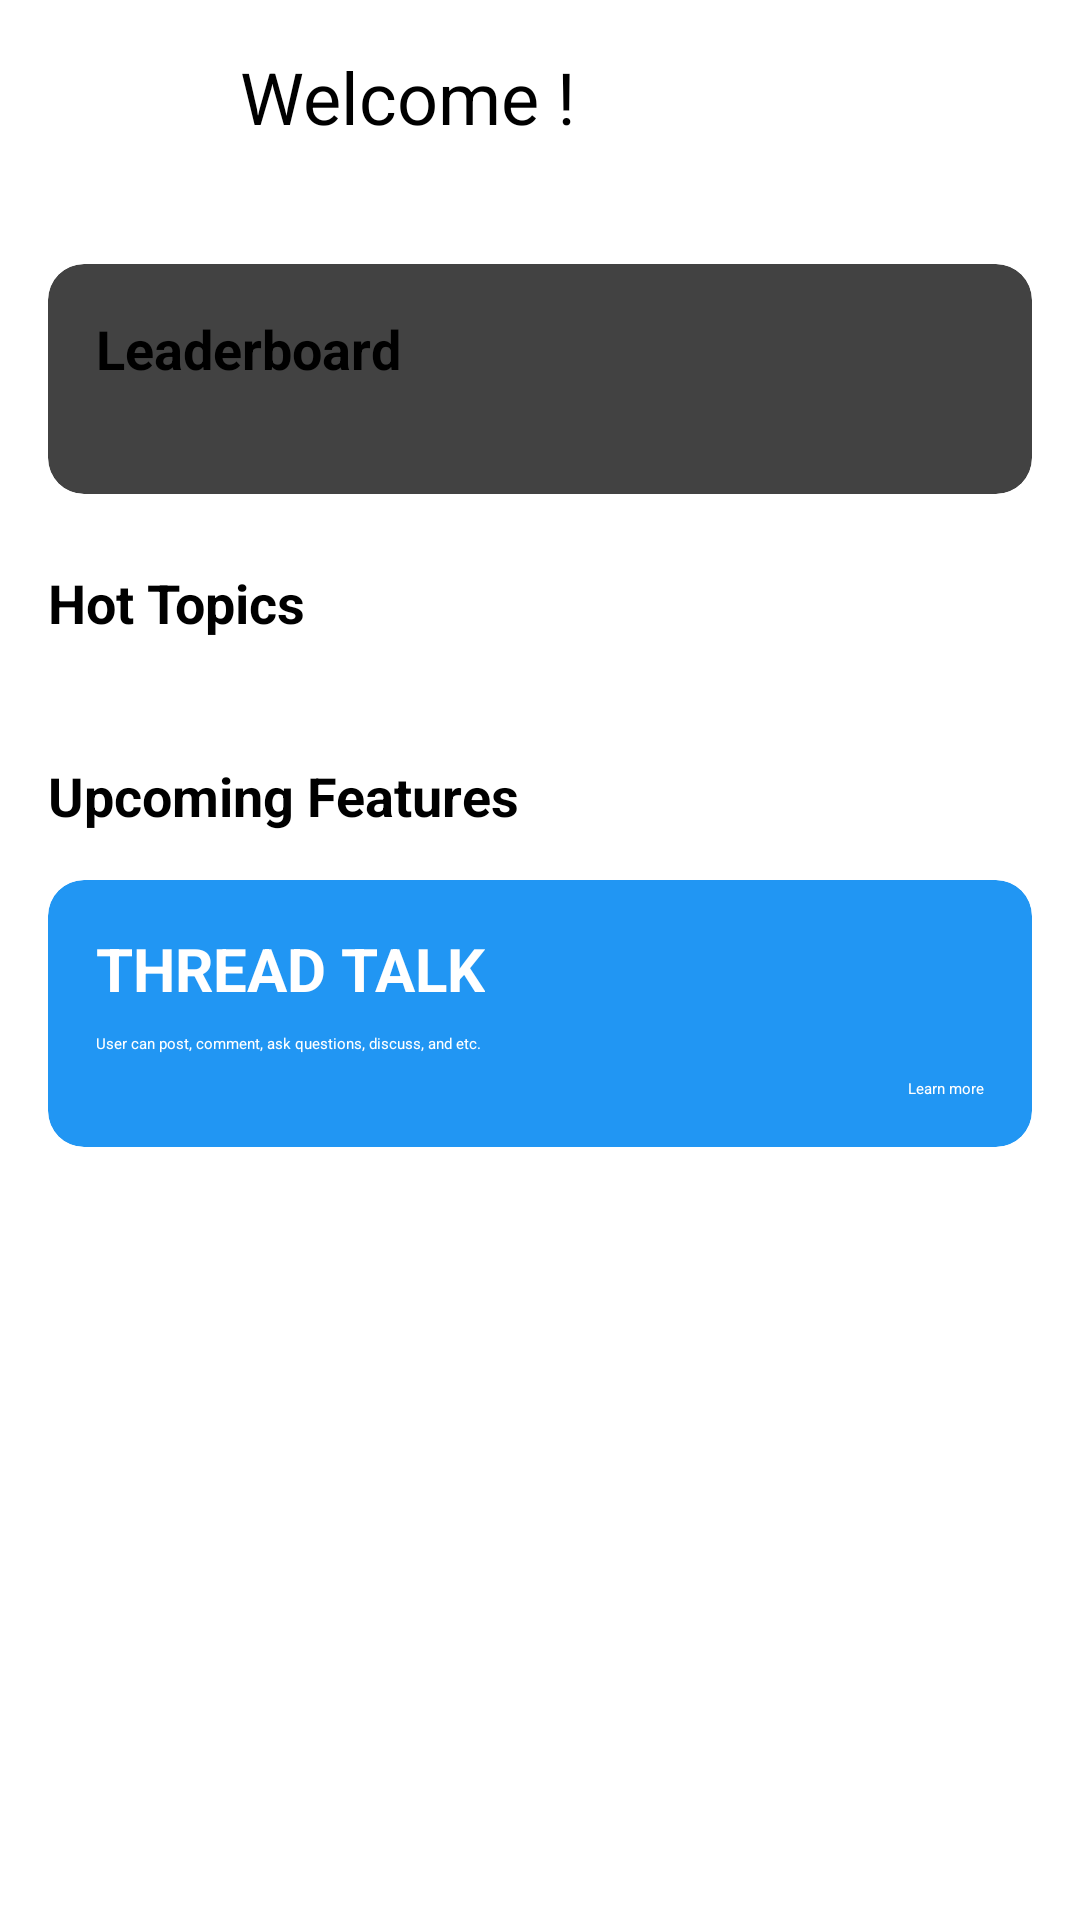

Write the Android layout XML for this screen, with the resource values it uses.
<!-- AndroidManifest.xml: application theme Theme.AndroidLearning -->
<!-- res/layout/fragment_home.xml -->
<?xml version="1.0" encoding="utf-8"?>
<androidx.core.widget.NestedScrollView xmlns:android="http://schemas.android.com/apk/res/android"
    xmlns:app="http://schemas.android.com/apk/res-auto"
    xmlns:tools="http://schemas.android.com/tools"
    android:layout_width="match_parent"
    android:layout_height="match_parent">

    <androidx.constraintlayout.widget.ConstraintLayout
        android:layout_width="match_parent"
        android:layout_height="wrap_content"
        android:padding="16dp">

        
        <ImageView
            android:id="@+id/ivAvatar"
            android:layout_width="48dp"
            android:layout_height="48dp"
            android:src="@drawable/ic_avatar_placeholder"
            app:layout_constraintStart_toStartOf="parent"
            app:layout_constraintTop_toTopOf="parent" />

        <TextView
            android:id="@+id/tvWelcome"
            android:layout_width="wrap_content"
            android:layout_height="wrap_content"
            android:layout_marginStart="16dp"
            android:text="Welcome !"
            android:textSize="24sp"
            app:layout_constraintStart_toEndOf="@id/ivAvatar"
            app:layout_constraintTop_toTopOf="@id/ivAvatar" />

        
        <androidx.cardview.widget.CardView
            android:id="@+id/cardLeaderboard"
            android:layout_width="0dp"
            android:layout_height="wrap_content"
            android:layout_marginTop="24dp"
            app:cardCornerRadius="12dp"
            app:cardElevation="4dp"
            app:layout_constraintEnd_toEndOf="parent"
            app:layout_constraintStart_toStartOf="parent"
            app:layout_constraintTop_toBottomOf="@id/ivAvatar">

            <LinearLayout
                android:layout_width="match_parent"
                android:layout_height="wrap_content"
                android:orientation="vertical"
                android:padding="16dp">

                <TextView
                    android:layout_width="wrap_content"
                    android:layout_height="wrap_content"
                    android:text="Leaderboard"
                    android:textSize="18sp"
                    android:textStyle="bold" />

                <TextView
                    android:id="@+id/tvLeaderboardUpdate"
                    android:layout_width="wrap_content"
                    android:layout_height="wrap_content"
                    android:layout_marginTop="4dp"
                    android:textColor="@android:color/darker_gray"
                    android:textSize="12sp"
                    tools:text="Updated 20/10/2024" />

            </LinearLayout>

        </androidx.cardview.widget.CardView>

        
        <TextView
            android:id="@+id/tvHotTopics"
            android:layout_width="wrap_content"
            android:layout_height="wrap_content"
            android:layout_marginTop="24dp"
            android:text="Hot Topics"
            android:textSize="18sp"
            android:textStyle="bold"
            app:layout_constraintStart_toStartOf="parent"
            app:layout_constraintTop_toBottomOf="@id/cardLeaderboard" />

        <androidx.recyclerview.widget.RecyclerView
            android:id="@+id/rvHotTopics"
            android:layout_width="match_parent"
            android:layout_height="wrap_content"
            android:layout_marginTop="16dp"
            android:clipToPadding="false"
            android:orientation="horizontal"
            android:paddingHorizontal="4dp"
            app:layoutManager="androidx.recyclerview.widget.LinearLayoutManager"
            app:layout_constraintTop_toBottomOf="@id/tvHotTopics" />

        
        <TextView
            android:id="@+id/tvUpcomingFeatures"
            android:layout_width="wrap_content"
            android:layout_height="wrap_content"
            android:layout_marginTop="24dp"
            android:text="Upcoming Features"
            android:textSize="18sp"
            android:textStyle="bold"
            app:layout_constraintStart_toStartOf="parent"
            app:layout_constraintTop_toBottomOf="@id/rvHotTopics" />

        <androidx.cardview.widget.CardView
            android:layout_width="match_parent"
            android:layout_height="wrap_content"
            android:layout_marginTop="16dp"
            app:cardBackgroundColor="@color/blue"
            app:cardCornerRadius="12dp"
            app:layout_constraintTop_toBottomOf="@id/tvUpcomingFeatures">

            <LinearLayout
                android:layout_width="match_parent"
                android:layout_height="wrap_content"
                android:orientation="vertical"
                android:padding="16dp">

                <TextView
                    android:layout_width="wrap_content"
                    android:layout_height="wrap_content"
                    android:text="THREAD TALK"
                    android:textColor="@android:color/white"
                    android:textSize="20sp"
                    android:textStyle="bold" />

                <TextView
                    android:layout_width="wrap_content"
                    android:layout_height="wrap_content"
                    android:layout_marginTop="8dp"
                    android:text="User can post, comment, ask questions, discuss, and etc."
                    android:textColor="@android:color/white" />

                <TextView
                    android:layout_width="wrap_content"
                    android:layout_height="wrap_content"
                    android:layout_gravity="end"
                    android:layout_marginTop="8dp"
                    android:text="Learn more"
                    android:textColor="@android:color/white" />

            </LinearLayout>

        </androidx.cardview.widget.CardView>

    </androidx.constraintlayout.widget.ConstraintLayout>

</androidx.core.widget.NestedScrollView>
<!-- resources referenced by this layout -->
<resources>
  <color name="blue">#2196F3</color>
</resources>
